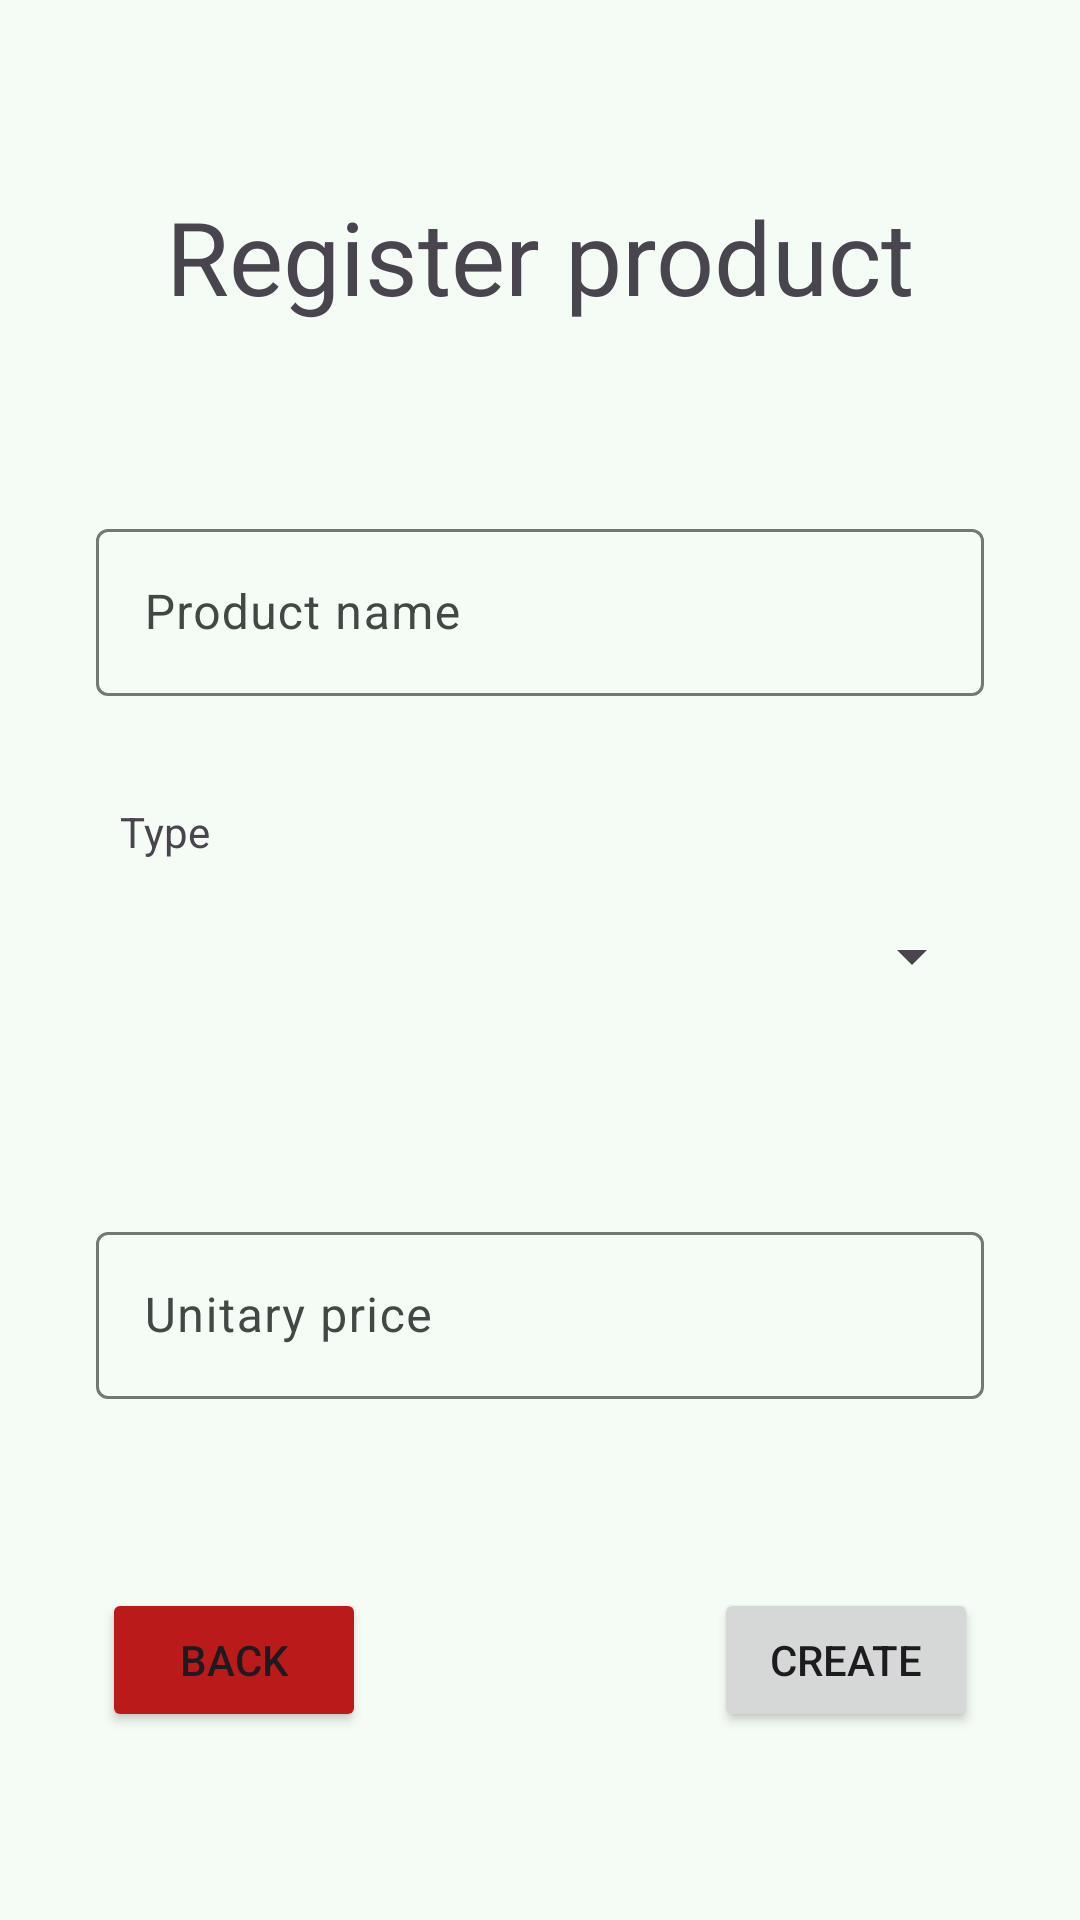

Write the Android layout XML for this screen, with the resource values it uses.
<!-- AndroidManifest.xml: application theme Theme.EstoqueLegal -->
<!-- res/layout/activity_create_product.xml -->
<?xml version="1.0" encoding="utf-8"?>
<androidx.constraintlayout.widget.ConstraintLayout xmlns:android="http://schemas.android.com/apk/res/android"
    xmlns:app="http://schemas.android.com/apk/res-auto"
    xmlns:tools="http://schemas.android.com/tools"
    android:id="@+id/main"
    android:layout_width="match_parent"
    android:layout_height="match_parent"
    tools:context=".CreateProductActivity">

    <TextView
        android:id="@+id/textView17"
        android:layout_width="wrap_content"
        android:layout_height="wrap_content"
        android:text="Register product"
        android:textAppearance="@style/TextAppearance.AppCompat.Display1"
        app:layout_constraintBottom_toTopOf="@+id/textInputLayout6"
        app:layout_constraintEnd_toEndOf="parent"
        app:layout_constraintStart_toStartOf="parent"
        app:layout_constraintTop_toTopOf="parent" />

    <com.google.android.material.textfield.TextInputLayout
        android:id="@+id/textInputLayout6"
        android:layout_width="0dp"
        android:layout_height="wrap_content"
        android:layout_marginStart="32dp"
        android:layout_marginEnd="32dp"
        app:layout_constraintBottom_toTopOf="@+id/spinnerType_CreateProd"
        app:layout_constraintEnd_toEndOf="parent"
        app:layout_constraintStart_toStartOf="parent"
        app:layout_constraintTop_toBottomOf="@+id/textView17">

        <com.google.android.material.textfield.TextInputEditText
            android:id="@+id/inputName_CreateProd"
            android:layout_width="match_parent"
            android:layout_height="wrap_content"
            android:hint="Product name" />
    </com.google.android.material.textfield.TextInputLayout>

    <TextView
        android:id="@+id/textView18"
        android:layout_width="wrap_content"
        android:layout_height="wrap_content"
        android:layout_marginStart="8dp"
        android:layout_marginBottom="8dp"
        android:text="Type"
        app:layout_constraintBottom_toTopOf="@+id/spinnerType_CreateProd"
        app:layout_constraintStart_toStartOf="@+id/spinnerType_CreateProd" />

    <Spinner
        android:id="@+id/spinnerType_CreateProd"
        android:layout_width="0dp"
        android:layout_height="48dp"
        android:layout_marginStart="32dp"
        android:layout_marginEnd="32dp"
        app:layout_constraintBottom_toTopOf="@+id/textInputLayout7"
        app:layout_constraintEnd_toEndOf="parent"
        app:layout_constraintStart_toStartOf="parent"
        app:layout_constraintTop_toBottomOf="@+id/textInputLayout6" />

    <com.google.android.material.textfield.TextInputLayout
        android:id="@+id/textInputLayout7"
        android:layout_width="0dp"
        android:layout_height="wrap_content"
        android:layout_marginStart="32dp"
        android:layout_marginEnd="32dp"
        app:layout_constraintBottom_toTopOf="@+id/buttonCreate_CreateProd"
        app:layout_constraintEnd_toEndOf="parent"
        app:layout_constraintStart_toStartOf="parent"
        app:layout_constraintTop_toBottomOf="@+id/spinnerType_CreateProd">

        <com.google.android.material.textfield.TextInputEditText
            android:id="@+id/inputPrice_CreateProd"
            android:layout_width="match_parent"
            android:layout_height="wrap_content"
            android:hint="Unitary price"
            android:inputType="number|numberDecimal" />
    </com.google.android.material.textfield.TextInputLayout>

    <Button
        android:id="@+id/buttonCreate_CreateProd"
        android:layout_width="wrap_content"
        android:layout_height="wrap_content"
        android:text="Create"
        app:layout_constraintBottom_toBottomOf="@+id/progressBar_CreateProd"
        app:layout_constraintEnd_toEndOf="parent"
        app:layout_constraintStart_toEndOf="@+id/progressBar_CreateProd"
        app:layout_constraintTop_toTopOf="@+id/progressBar_CreateProd" />

    <Button
        android:id="@+id/buttonCancel_CreateProd"
        android:layout_width="wrap_content"
        android:layout_height="wrap_content"
        android:backgroundTint="@color/md_theme_error"
        android:text="Back"
        app:layout_constraintBottom_toBottomOf="@+id/progressBar_CreateProd"
        app:layout_constraintEnd_toStartOf="@+id/progressBar_CreateProd"
        app:layout_constraintStart_toStartOf="parent"
        app:layout_constraintTop_toTopOf="@+id/progressBar_CreateProd" />

    <ProgressBar
        android:id="@+id/progressBar_CreateProd"
        style="?android:attr/progressBarStyle"
        android:layout_width="wrap_content"
        android:layout_height="wrap_content"
        android:visibility="invisible"
        app:layout_constraintBottom_toBottomOf="parent"
        app:layout_constraintEnd_toStartOf="@+id/buttonCreate_CreateProd"
        app:layout_constraintStart_toEndOf="@+id/buttonCancel_CreateProd"
        app:layout_constraintTop_toBottomOf="@+id/textInputLayout7" />

</androidx.constraintlayout.widget.ConstraintLayout>
<!-- resources referenced by this layout -->
<resources>
  <color name="md_theme_error">#BA1A1A</color>
  <color name="md_theme_primary">#1B6B51</color>
  <color name="md_theme_onPrimary">#FFFFFF</color>
  <color name="md_theme_primaryContainer">#A6F2D1</color>
  <color name="md_theme_onPrimaryContainer">#002116</color>
  <color name="md_theme_secondary">#4C6358</color>
  <color name="md_theme_onSecondary">#FFFFFF</color>
  <color name="md_theme_secondaryContainer">#CFE9DA</color>
  <color name="md_theme_onSecondaryContainer">#092017</color>
  <color name="md_theme_tertiary">#3E6374</color>
  <color name="md_theme_onTertiary">#FFFFFF</color>
  <color name="md_theme_tertiaryContainer">#C2E8FD</color>
  <color name="md_theme_onTertiaryContainer">#001F2A</color>
  <color name="md_theme_onError">#FFFFFF</color>
  <color name="md_theme_errorContainer">#FFDAD6</color>
  <color name="md_theme_onErrorContainer">#410002</color>
  <color name="md_theme_background">#F5FBF5</color>
  <color name="md_theme_onBackground">#171D1A</color>
  <color name="md_theme_surface">#F5FBF5</color>
  <color name="md_theme_onSurface">#171D1A</color>
  <color name="md_theme_surfaceVariant">#DBE5DE</color>
  <color name="md_theme_onSurfaceVariant">#404944</color>
  <color name="md_theme_outline">#707974</color>
  <color name="md_theme_outlineVariant">#BFC9C2</color>
  <color name="md_theme_inverseSurface">#2C322E</color>
  <color name="md_theme_inverseOnSurface">#ECF2ED</color>
  <color name="md_theme_inversePrimary">#8BD6B6</color>
  <color name="md_theme_primaryFixed">#A6F2D1</color>
  <color name="md_theme_onPrimaryFixed">#002116</color>
  <color name="md_theme_primaryFixedDim">#8BD6B6</color>
  <color name="md_theme_onPrimaryFixedVariant">#00513B</color>
  <color name="md_theme_secondaryFixed">#CFE9DA</color>
  <color name="md_theme_onSecondaryFixed">#092017</color>
  <color name="md_theme_secondaryFixedDim">#B3CCBF</color>
  <color name="md_theme_onSecondaryFixedVariant">#354B41</color>
  <color name="md_theme_tertiaryFixed">#C2E8FD</color>
  <color name="md_theme_onTertiaryFixed">#001F2A</color>
  <color name="md_theme_tertiaryFixedDim">#A6CCE0</color>
  <color name="md_theme_onTertiaryFixedVariant">#254B5C</color>
  <color name="md_theme_surfaceDim">#D6DBD6</color>
  <color name="md_theme_surfaceBright">#F5FBF5</color>
  <color name="md_theme_surfaceContainerLowest">#FFFFFF</color>
  <color name="md_theme_surfaceContainerLow">#EFF5F0</color>
  <color name="md_theme_surfaceContainer">#EAEFEA</color>
  <color name="md_theme_surfaceContainerHigh">#E4EAE4</color>
  <color name="md_theme_surfaceContainerHighest">#DEE4DF</color>
</resources>
